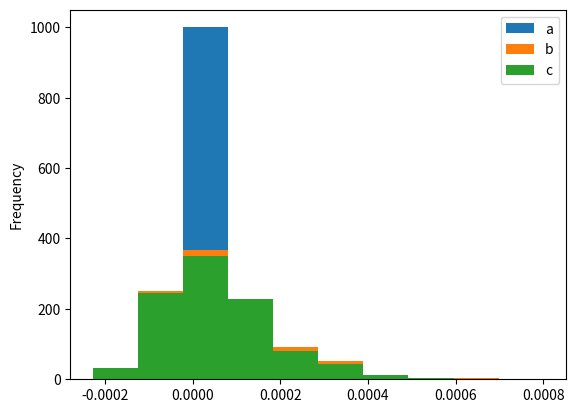

Python code for this plot:
import matplotlib.pyplot as plt
import pandas as pd
import numpy as np
plt.close("all")
a= np.random.gamma(12,2.2,12)
print(a)



df5 = pd.DataFrame(
    {
        "a":np.random.binomial(0,0.0001,1000) ,
        "b": np.random.gumbel(0,0.0001,1000),
        "c": np.random.gumbel(0,0.0001,1000),
    },
    columns=["a", "b", "c"],
)

plt.figure()

df5.plot.hist(alpha=1)
plt.show()